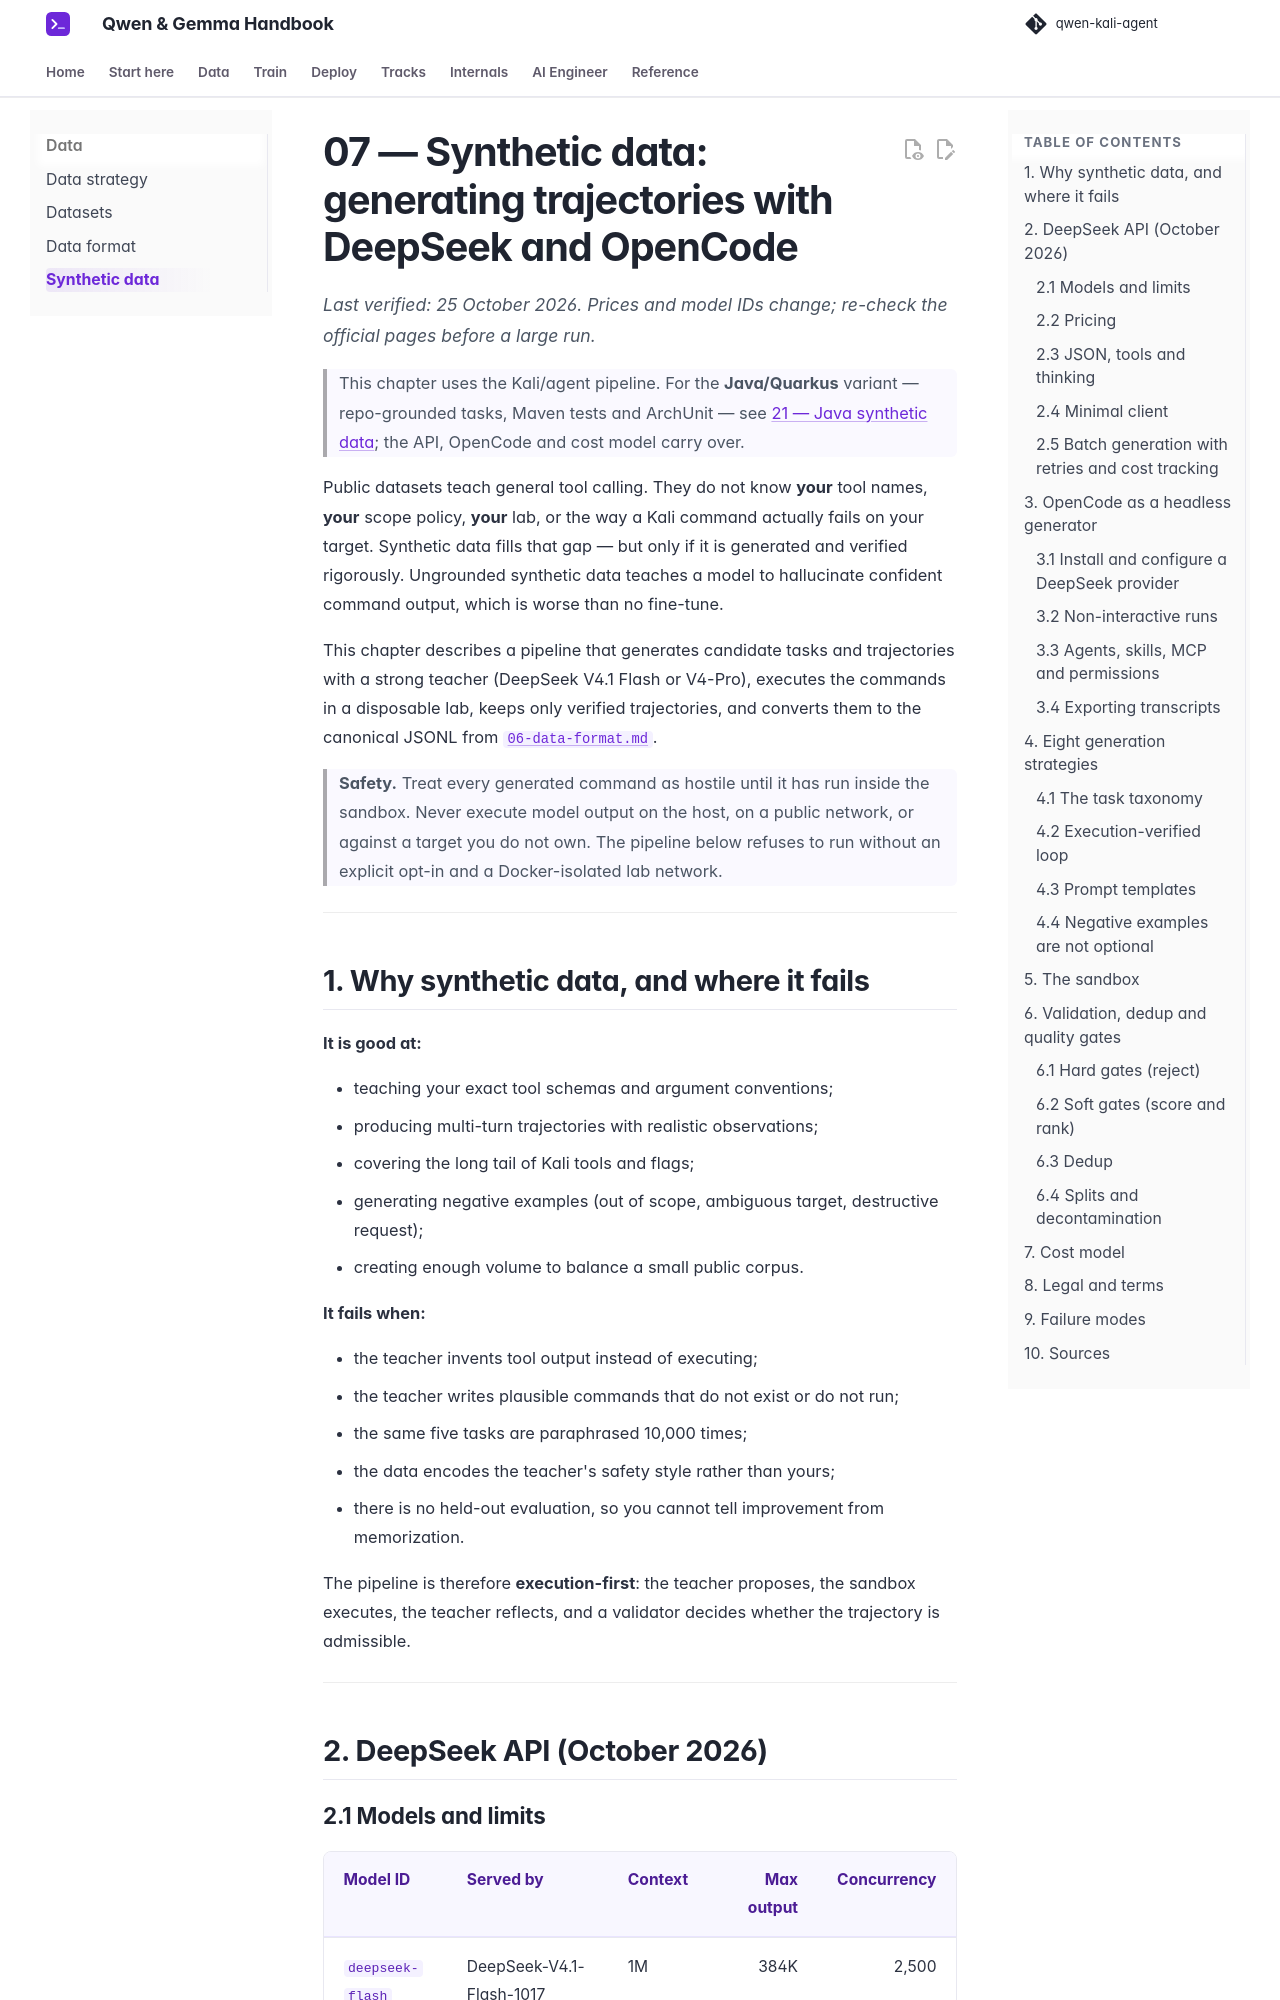

repository: beniaminp/qwen-kali-agent · page: 07-synthetic-data/index.html · generator: mkdocs

# 07 — Synthetic data: generating trajectories with DeepSeek and OpenCode

*Last verified: 25 October 2026. Prices and model IDs change; re-check the official pages before a large run.*

> This chapter uses the Kali/agent pipeline. For the **Java/Quarkus** variant — repo-grounded tasks, Maven tests and ArchUnit — see [21 — Java synthetic data](21-java-synthetic.md); the API, OpenCode and cost model carry over.

Public datasets teach general tool calling. They do not know **your** tool names, **your** scope policy, **your** lab, or the way a Kali command actually fails on your target. Synthetic data fills that gap — but only if it is generated and verified rigorously. Ungrounded synthetic data teaches a model to hallucinate confident command output, which is worse than no fine-tune.

This chapter describes a pipeline that generates candidate tasks and trajectories with a strong teacher (DeepSeek V4.1 Flash or V4-Pro), executes the commands in a disposable lab, keeps only verified trajectories, and converts them to the canonical JSONL from [`06-data-format.md`](06-data-format.md).

> **Safety.** Treat every generated command as hostile until it has run inside the sandbox. Never execute model output on the host, on a public network, or against a target you do not own. The pipeline below refuses to run without an explicit opt-in and a Docker-isolated lab network.

---

## 1. Why synthetic data, and where it fails

**It is good at:**

- teaching your exact tool schemas and argument conventions;
- producing multi-turn trajectories with realistic observations;
- covering the long tail of Kali tools and flags;
- generating negative examples (out of scope, ambiguous target, destructive request);
- creating enough volume to balance a small public corpus.

**It fails when:**

- the teacher invents tool output instead of executing;
- the teacher writes plausible commands that do not exist or do not run;
- the same five tasks are paraphrased 10,000 times;
- the data encodes the teacher's safety style rather than yours;
- there is no held-out evaluation, so you cannot tell improvement from memorization.

The pipeline is therefore **execution-first**: the teacher proposes, the sandbox executes, the teacher reflects, and a validator decides whether the trajectory is admissible.

---
